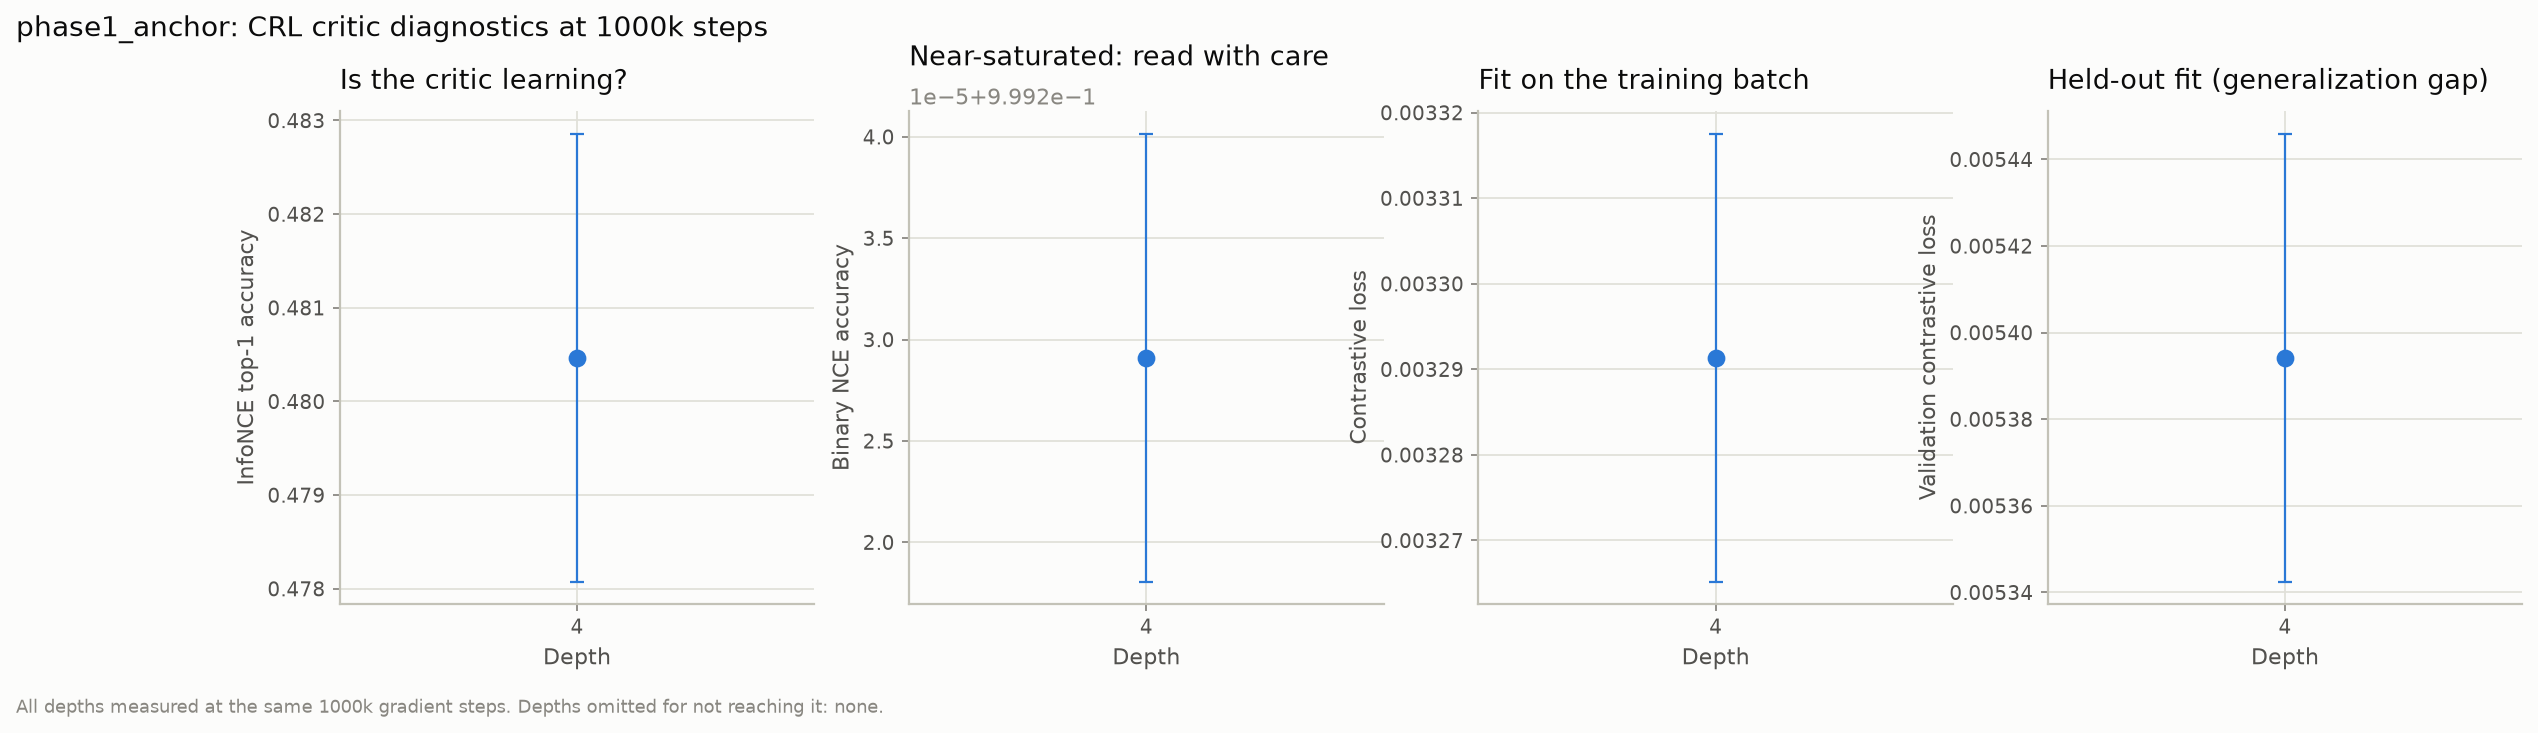

Source data for this figure (header and first rows):
metric, depth, n_seeds, mean_at_1000000, std
train/critic/categorical_accuracy, 4, 3, 0.4805, 0.00239
train/critic/binary_accuracy, 4, 3, 0.9992, 1e-05
train/critic/contrastive_loss, 4, 3, 0.00329, 3e-05
val/critic/contrastive_loss, 4, 3, 0.00539, 5e-05
